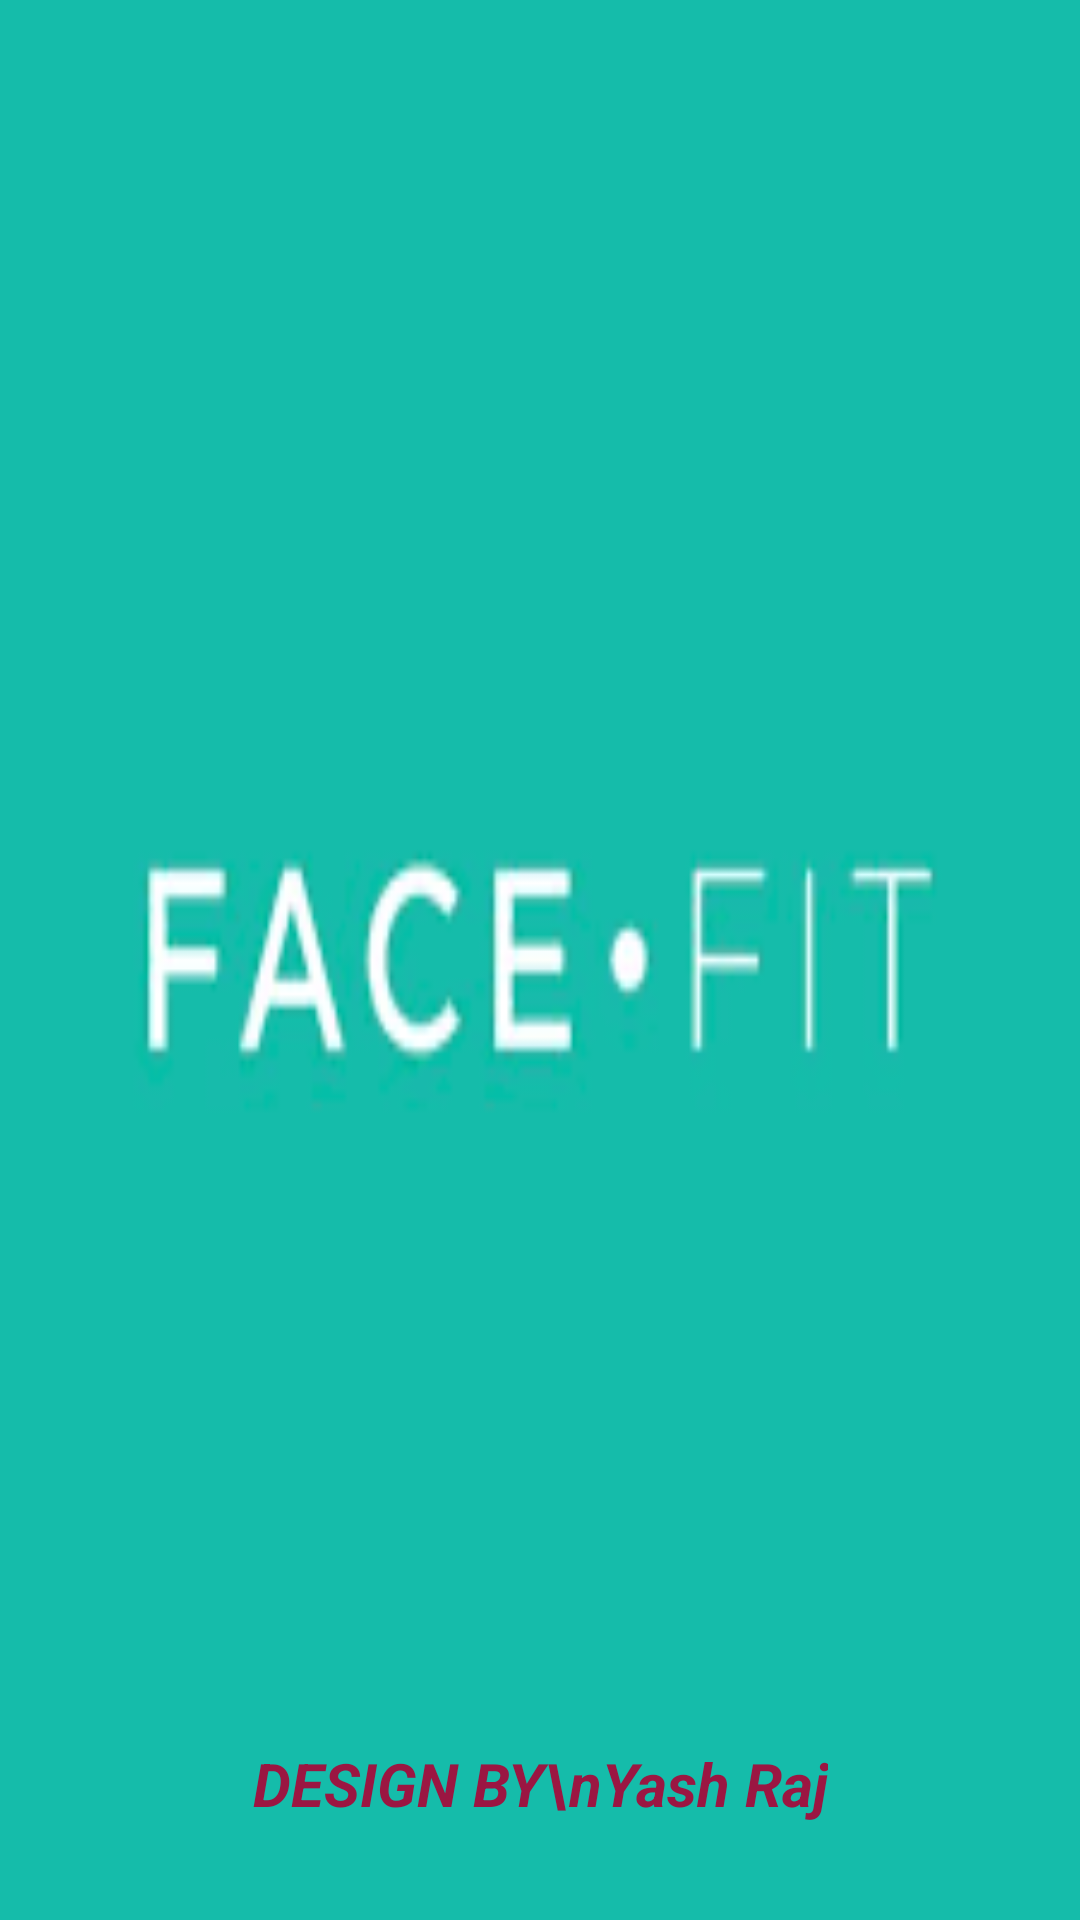

The Android layout XML behind this screen, and the referenced resources:
<!-- AndroidManifest.xml: application theme Theme.FaceFitAR -->
<!-- res/layout/activity_splash.xml -->
<?xml version="1.0" encoding="utf-8"?>
<androidx.constraintlayout.widget.ConstraintLayout xmlns:android="http://schemas.android.com/apk/res/android"
    xmlns:app="http://schemas.android.com/apk/res-auto"
    xmlns:tools="http://schemas.android.com/tools"
    android:layout_width="match_parent"
    android:layout_height="match_parent"
    android:background="@drawable/face"
    tools:context=".SplashActivity">



    <TextView
        android:layout_width="wrap_content"
        android:layout_height="wrap_content"
        android:layout_marginBottom="32dp"
        android:text="DESIGN BY\nYash Raj"
        android:textAlignment="center"
        android:textColor="#9B1642"
        android:textSize="20dp"
        android:textStyle="bold|italic"
        app:layout_constraintBottom_toBottomOf="parent"
        app:layout_constraintEnd_toEndOf="parent"
        app:layout_constraintStart_toStartOf="parent" />

</androidx.constraintlayout.widget.ConstraintLayout>
<!-- resources referenced by this layout -->
<resources>
  <!-- drawable face: png bitmap (drawable, 2784 bytes) -->
  <style name="Theme.FaceFitAR" parent="Base.Theme.FaceFitAR" />
  <style name="Base.Theme.FaceFitAR" parent="Theme.Material3.DayNight.NoActionBar">
          
          
      </style>
</resources>
